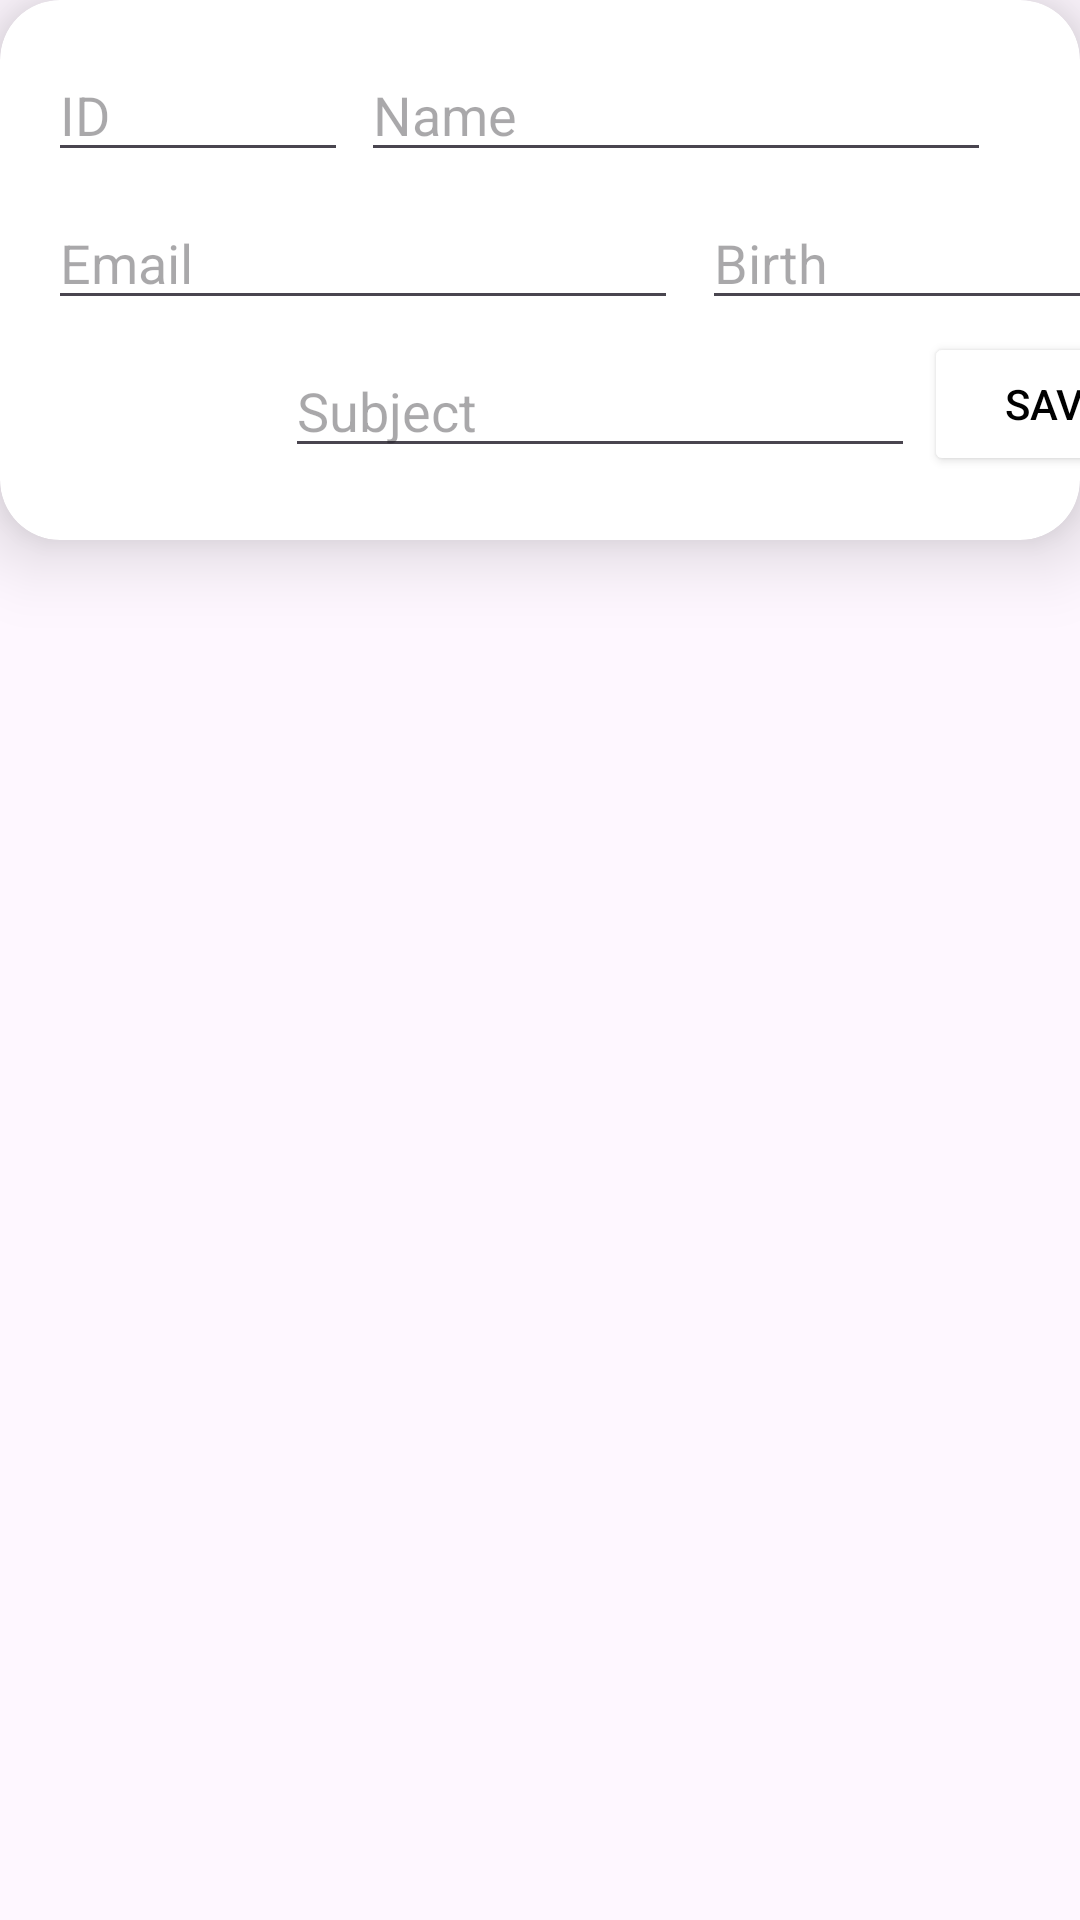

The Android layout XML behind this screen, and the referenced resources:
<!-- AndroidManifest.xml: application theme Theme.FirebaseFirestoreCrud -->
<!-- res/layout/activity_main.xml -->
<?xml version="1.0" encoding="utf-8"?>
<androidx.constraintlayout.widget.ConstraintLayout xmlns:android="http://schemas.android.com/apk/res/android"
    xmlns:app="http://schemas.android.com/apk/res-auto"
    xmlns:tools="http://schemas.android.com/tools"
    android:layout_width="match_parent"
    android:layout_height="match_parent"
    tools:context=".MainActivity">

    <androidx.cardview.widget.CardView
        android:id="@+id/cardView"
        android:layout_width="match_parent"
        android:layout_height="180dp"
        app:cardCornerRadius="20dp"
        app:cardElevation="15dp"
        app:layout_constraintEnd_toEndOf="parent"
        app:layout_constraintStart_toStartOf="parent">

        <androidx.constraintlayout.widget.ConstraintLayout
            android:layout_width="match_parent"
            android:layout_height="match_parent">

            <EditText
                android:id="@+id/IDEdTXT"
                android:layout_width="100dp"
                android:layout_height="wrap_content"
                android:layout_marginStart="16dp"
                android:layout_marginTop="16dp"
                android:ems="10"
                android:hint="ID"
                android:inputType="text"
                app:layout_constraintStart_toStartOf="parent"
                app:layout_constraintTop_toTopOf="parent" />

            <EditText
                android:id="@+id/StudentnameEDTXT"
                android:layout_width="wrap_content"
                android:layout_height="wrap_content"
                android:layout_marginTop="16dp"
                android:ems="10"
                android:hint="Name"
                android:inputType="text"
                app:layout_constraintEnd_toEndOf="parent"
                app:layout_constraintHorizontal_bias="0.129"
                app:layout_constraintStart_toEndOf="@+id/IDEdTXT"
                app:layout_constraintTop_toTopOf="parent" />

            <EditText
                android:id="@+id/StudentEmailEDTXT"
                android:layout_width="wrap_content"
                android:layout_height="wrap_content"
                android:layout_marginTop="8dp"
                android:ems="10"
                android:hint="Email"
                android:inputType="text"
                app:layout_constraintEnd_toEndOf="@+id/IDEdTXT"
                app:layout_constraintHorizontal_bias="0.0"
                app:layout_constraintStart_toStartOf="@+id/IDEdTXT"
                app:layout_constraintTop_toBottomOf="@+id/IDEdTXT" />

            <EditText
                android:id="@+id/StudentSubjectEDTXT"
                android:layout_width="wrap_content"
                android:layout_height="wrap_content"
                android:layout_marginTop="8dp"
                android:ems="10"
                android:hint="Subject"
                android:inputType="text"
                app:layout_constraintEnd_toEndOf="@+id/StudentnameEDTXT"
                app:layout_constraintHorizontal_bias="0.756"
                app:layout_constraintStart_toStartOf="@+id/IDEdTXT"
                app:layout_constraintTop_toBottomOf="@+id/StudentEmailEDTXT" />

            <EditText
                android:id="@+id/StudentBirthEDTXT"
                android:layout_width="160dp"
                android:layout_height="wrap_content"
                android:layout_marginStart="8dp"
                android:ems="10"
                android:hint="Birth"
                android:inputType="text"
                app:layout_constraintBottom_toBottomOf="@+id/StudentEmailEDTXT"
                app:layout_constraintStart_toEndOf="@+id/StudentEmailEDTXT"
                app:layout_constraintTop_toTopOf="@+id/StudentEmailEDTXT"
                app:layout_constraintVertical_bias="0.0" />

            <Button
                android:id="@+id/button"
                android:layout_width="wrap_content"
                android:layout_height="wrap_content"
                android:layout_marginStart="4dp"
                android:layout_marginTop="4dp"
                android:backgroundTint="@color/white"
                android:text="Save"
                android:textColor="@color/black"
                app:layout_constraintEnd_toEndOf="@+id/StudentBirthEDTXT"
                app:layout_constraintHorizontal_bias="0.363"
                app:layout_constraintStart_toEndOf="@+id/StudentSubjectEDTXT"
                app:layout_constraintTop_toBottomOf="@+id/StudentBirthEDTXT"
                app:strokeColor="#000000"
                app:strokeWidth="2dp" />
        </androidx.constraintlayout.widget.ConstraintLayout>


    </androidx.cardview.widget.CardView>

    <androidx.recyclerview.widget.RecyclerView
        android:id="@+id/RecyclerView"
        android:layout_width="match_parent"
        android:layout_height="0dp"
        app:layout_constraintBottom_toBottomOf="parent"
        app:layout_constraintEnd_toEndOf="parent"
        app:layout_constraintStart_toStartOf="parent"
        tools:listitem="@layout/student_list"
        android:padding="10dp"
        app:layout_constraintTop_toBottomOf="@+id/cardView">


    </androidx.recyclerview.widget.RecyclerView>


</androidx.constraintlayout.widget.ConstraintLayout>
<!-- res/layout/student_list.xml (included above) -->
<?xml version="1.0" encoding="utf-8"?>
<androidx.constraintlayout.widget.ConstraintLayout xmlns:android="http://schemas.android.com/apk/res/android"
    xmlns:app="http://schemas.android.com/apk/res-auto"
    xmlns:tools="http://schemas.android.com/tools"
    android:layout_width="match_parent"
    android:layout_height="match_parent">

    <androidx.cardview.widget.CardView
        android:layout_width="match_parent"
        android:layout_height="150dp"
        app:cardCornerRadius="20dp"
        app:cardElevation="15dp"
        app:layout_constraintEnd_toEndOf="parent"
        app:layout_constraintStart_toStartOf="parent"
        app:layout_constraintTop_toTopOf="parent">

        <androidx.constraintlayout.widget.ConstraintLayout
            android:layout_width="match_parent"
            android:layout_height="match_parent">

            <TextView
                android:id="@+id/StudentId"
                android:layout_width="wrap_content"
                android:layout_height="wrap_content"
                android:layout_marginTop="16dp"
                android:text="ID -:"
                app:layout_constraintEnd_toEndOf="parent"
                app:layout_constraintHorizontal_bias="0.041"
                app:layout_constraintStart_toStartOf="parent"
                app:layout_constraintTop_toTopOf="parent" />

            <TextView
                android:id="@+id/StudentName"
                android:layout_width="wrap_content"
                android:layout_height="wrap_content"
                android:text="Student Name"
                android:textSize="20sp"
                android:textStyle="bold"
                app:layout_constraintEnd_toEndOf="@+id/StudentId"
                app:layout_constraintHorizontal_bias="0.0"
                app:layout_constraintStart_toStartOf="@+id/StudentId"
                app:layout_constraintTop_toBottomOf="@+id/StudentId" />

            <TextView
                android:id="@+id/StudentEmail"
                android:layout_width="wrap_content"
                android:layout_height="wrap_content"
                android:text="Email Address"
                app:layout_constraintEnd_toEndOf="@+id/StudentSub"
                app:layout_constraintHorizontal_bias="0.0"
                app:layout_constraintStart_toStartOf="@+id/StudentSub"
                app:layout_constraintTop_toBottomOf="@+id/StudentSub" />

            <TextView
                android:id="@+id/StudentSub"
                android:layout_width="wrap_content"
                android:layout_height="wrap_content"
                android:text="Subject"
                app:layout_constraintEnd_toEndOf="@+id/StudentName"
                app:layout_constraintHorizontal_bias="0.0"
                app:layout_constraintStart_toStartOf="@+id/StudentName"
                app:layout_constraintTop_toBottomOf="@+id/StudentName" />

            <TextView
                android:id="@+id/StudentBirth"
                android:layout_width="wrap_content"
                android:layout_height="wrap_content"
                android:text="Birthday"
                app:layout_constraintEnd_toEndOf="@+id/StudentEmail"
                app:layout_constraintHorizontal_bias="0.0"
                app:layout_constraintStart_toStartOf="@+id/StudentEmail"
                app:layout_constraintTop_toBottomOf="@+id/StudentEmail" />


        </androidx.constraintlayout.widget.ConstraintLayout>


    </androidx.cardview.widget.CardView>

</androidx.constraintlayout.widget.ConstraintLayout>
<!-- resources referenced by this layout -->
<resources>
  <style name="Theme.FirebaseFirestoreCrud" parent="Base.Theme.FirebaseFirestoreCrud" />
  <style name="Base.Theme.FirebaseFirestoreCrud" parent="Theme.Material3.DayNight.NoActionBar">
          
          
      </style>
  <!-- not gathered from this repository: default colours our renderer supplied (Android Studio template values) -->
  <color name="black">#FF000000</color>
  <color name="white">#FFFFFFFF</color>
</resources>
